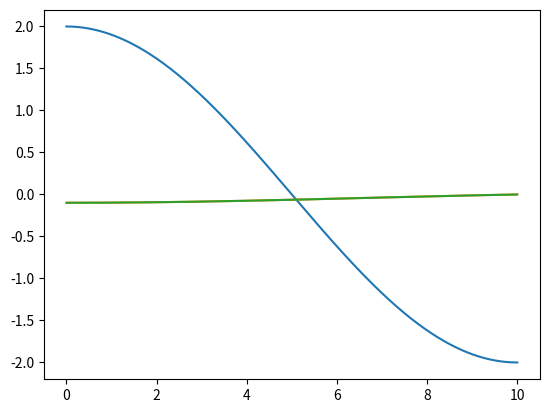

Source code (Python):
import numpy as np
from dataclasses import dataclass
from scipy.special import sinc
import matplotlib.pyplot as plt


@dataclass
class Cosine:
    """
    cosine function with definable features including the wavelength and strength
    in terms of r_sq
    """
    halfL: float  #: half-length of box, used to set the wavelength
    U0: float #: strength of signal

    def __call__(self, r_sq: np.ndarray):
        x = r_sq
        k = np.pi / self.halfL
        E = self.U0 * np.cos(np.sqrt(x) * k)
        dE_dx = -self.U0 * sinc(np.sqrt(x)/self.halfL)  * 0.5 * k**2
        return E, dE_dx


def main():
    
    halfL = 10.0
    r = np.linspace(0, halfL,num=1000)
    r_sq = r**2

    for U0 in [2.0]:
        print(U0)
        test = Cosine(halfL, U0)       
        E, dE_dx = test(r_sq)
        plt.plot(r, E)
        plt.plot(r, dE_dx)
        plt.plot(np.sqrt(0.5*(r_sq[:-1] + r_sq[1:])), np.diff(E) / np.diff(r_sq))
        plt.show()
    
if __name__ == "__main__":
    main()